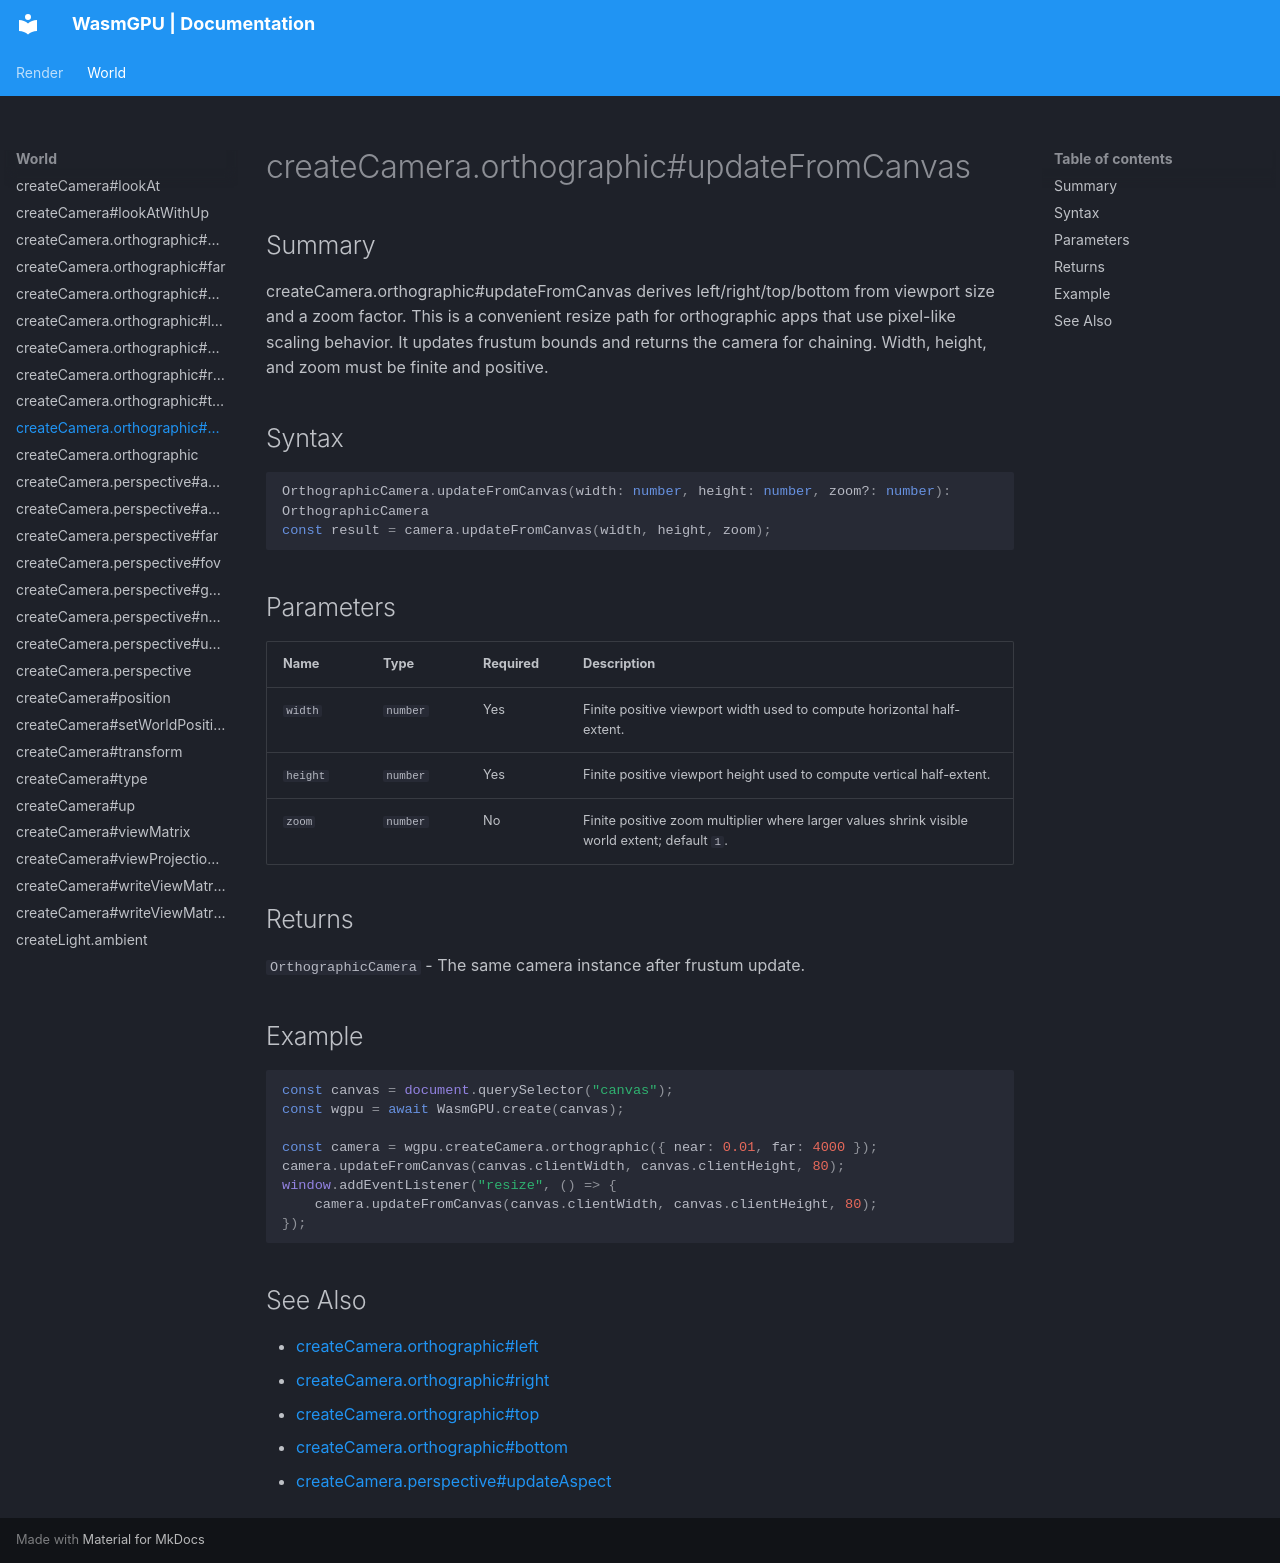

repository: Zushah/WasmGPU · page: world/createcamera-orthographic-updatefromcanvas/index.html · generator: mkdocs

# createCamera.orthographic#updateFromCanvas

## Summary
createCamera.orthographic#updateFromCanvas derives left/right/top/bottom from viewport size and a zoom factor. This is a convenient resize path for orthographic apps that use pixel-like scaling behavior. It updates frustum bounds and returns the camera for chaining.
Width, height, and zoom must be finite and positive.

## Syntax
```ts
OrthographicCamera.updateFromCanvas(width: number, height: number, zoom?: number): OrthographicCamera
const result = camera.updateFromCanvas(width, height, zoom);
```

## Parameters
| Name | Type | Required | Description |
| --- | --- | --- | --- |
| `width` | `number` | Yes | Finite positive viewport width used to compute horizontal half-extent. |
| `height` | `number` | Yes | Finite positive viewport height used to compute vertical half-extent. |
| `zoom` | `number` | No | Finite positive zoom multiplier where larger values shrink visible world extent; default `1`. |

## Returns
`OrthographicCamera` - The same camera instance after frustum update.

## Example
```js
const canvas = document.querySelector("canvas");
const wgpu = await WasmGPU.create(canvas);

const camera = wgpu.createCamera.orthographic({ near: 0.01, far: 4000 });
camera.updateFromCanvas(canvas.clientWidth, canvas.clientHeight, 80);
window.addEventListener("resize", () => {
    camera.updateFromCanvas(canvas.clientWidth, canvas.clientHeight, 80);
});
```

## See Also
- [createCamera.orthographic#left](./createcamera-orthographic-left.md)
- [createCamera.orthographic#right](./createcamera-orthographic-right.md)
- [createCamera.orthographic#top](./createcamera-orthographic-top.md)
- [createCamera.orthographic#bottom](./createcamera-orthographic-bottom.md)
- [createCamera.perspective#updateAspect](./createcamera-perspective-updateaspect.md)
